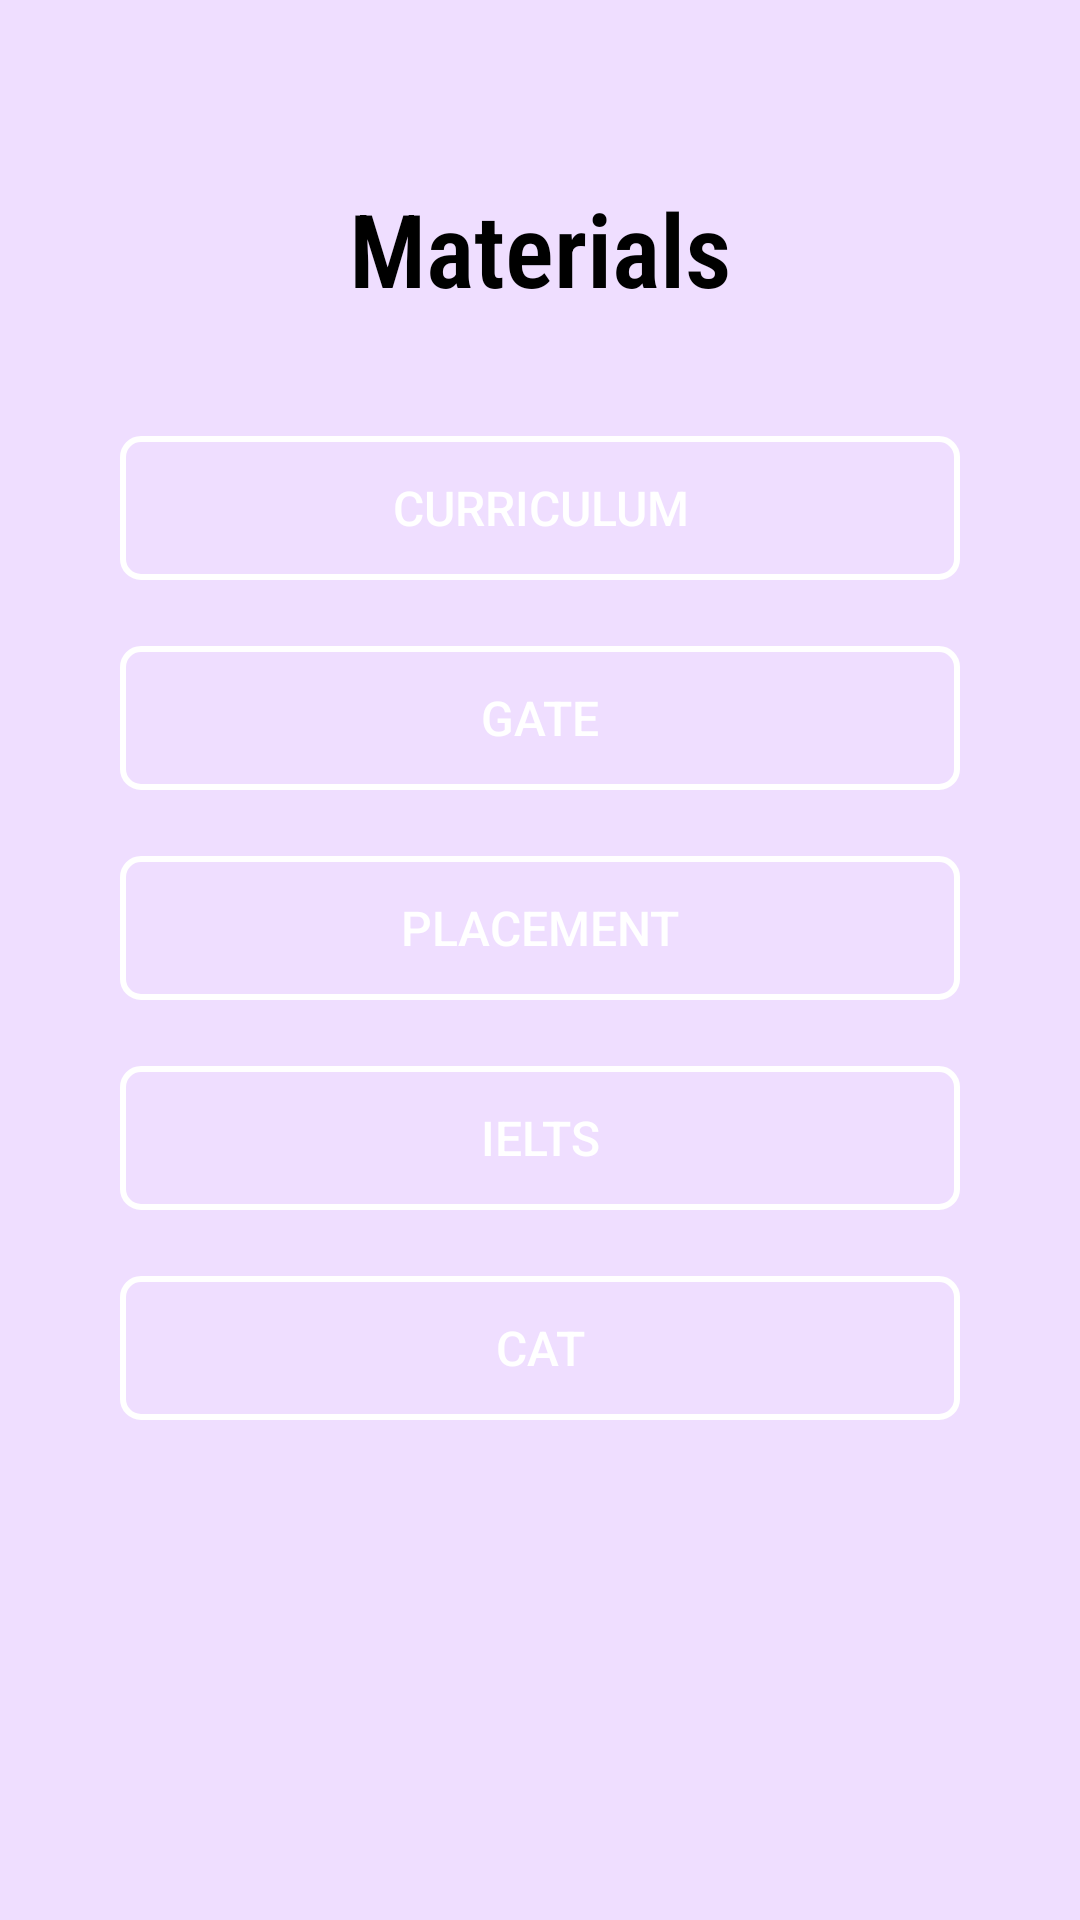

Layout XML and referenced resources for this Android screen:
<!-- AndroidManifest.xml: application theme Theme.EduResource -->
<!-- res/layout/activity_secondpage.xml -->
<?xml version="1.0" encoding="utf-8"?>
<LinearLayout xmlns:android="http://schemas.android.com/apk/res/android"
    xmlns:tools="http://schemas.android.com/tools"
    android:layout_width="match_parent"
    android:layout_height="match_parent"
    android:orientation="vertical"
    android:padding="40dp"
    android:background="#efdeff"
    tools:context=".SemList">

    <TextView
        android:layout_width="wrap_content"
        android:layout_height="wrap_content"
        android:layout_gravity="center"
        android:layout_marginTop="20dp"
        android:layout_marginBottom="40dp"
        android:fontFamily="sans-serif-condensed-light"
        android:text="Materials"
        android:textColor="#000"
        android:textSize="34sp"
        android:textStyle="bold" />

    <Button
        android:id="@+id/cur"
        android:layout_width="match_parent"
        android:layout_height="wrap_content"
        android:layout_marginBottom="22dp"
        android:background="@drawable/rounded_border"
        android:text="Curriculum"
        android:textColor="#fff"
        android:textSize="16sp" />

    <Button
        android:id="@+id/gate"
        android:layout_width="match_parent"
        android:layout_height="wrap_content"
        android:layout_marginBottom="22dp"
        android:background="@drawable/rounded_border"
        android:text="GATE"
        android:textColor="#fff"
        android:textSize="16sp" />

    <Button
        android:id="@+id/pla"
        android:layout_width="match_parent"
        android:layout_height="wrap_content"
        android:layout_marginBottom="22dp"
        android:background="@drawable/rounded_border"
        android:text="Placement"
        android:textColor="#fff"
        android:textSize="16sp" />

    <Button
        android:id="@+id/ielts"
        android:layout_width="match_parent"
        android:layout_height="wrap_content"
        android:layout_marginBottom="22dp"
        android:background="@drawable/rounded_border"
        android:text="IELTS"
        android:textColor="#fff"
        android:textSize="16sp" />

    <Button
        android:id="@+id/cat"
        android:layout_width="match_parent"
        android:layout_height="wrap_content"
        android:layout_marginBottom="22dp"
        android:background="@drawable/rounded_border"
        android:text="CAT"
        android:textColor="#fff"
        android:textSize="16sp" />



</LinearLayout>
<!-- resources referenced by this layout -->
<resources>
  <!-- drawable rounded_border (drawable) -->
  <shape xmlns:android="http://schemas.android.com/apk/res/android">
      <corners android:radius="6dp" /> 
  
      <stroke android:width="2dp" android:color="#FFFFFF" /> 
  </shape>
  <style name="Theme.EduResource" parent="Base.Theme.EduResource" />
  <style name="Base.Theme.EduResource" parent="Theme.Material3.DayNight.NoActionBar">
          
          
      </style>
</resources>
